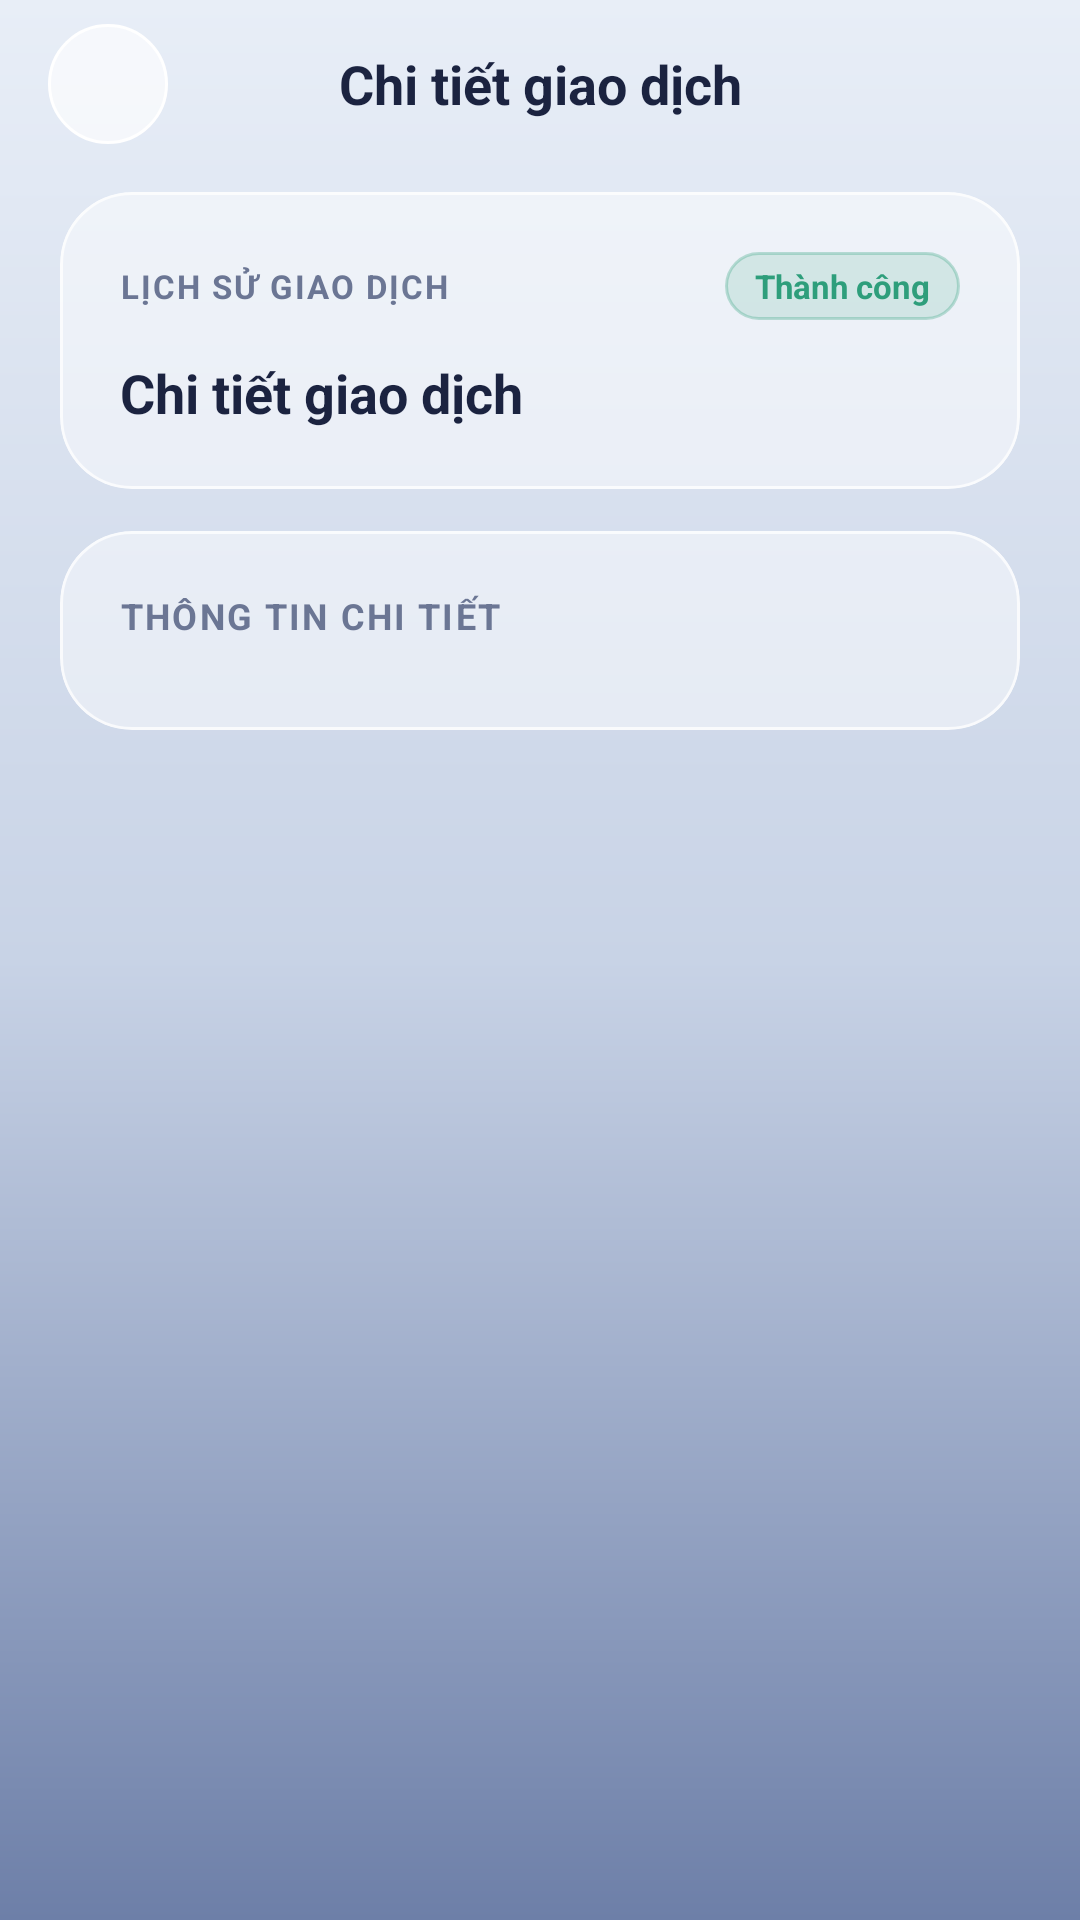

The Android layout XML behind this screen, and the referenced resources:
<!-- AndroidManifest.xml: application theme Theme.Final_term -->
<!-- res/layout/fragment_history_detail.xml -->
<?xml version="1.0" encoding="utf-8"?>
<LinearLayout xmlns:android="http://schemas.android.com/apk/res/android"
    xmlns:app="http://schemas.android.com/apk/res-auto"
    android:layout_width="match_parent"
    android:layout_height="match_parent"
    android:background="@drawable/background_gradient"
    android:orientation="vertical">

    
    <LinearLayout
        android:layout_width="match_parent"
        android:layout_height="56dp"
        android:gravity="center_vertical"
        android:orientation="horizontal"
        android:paddingStart="16dp"
        android:paddingEnd="16dp">

        <ImageButton
            android:id="@+id/back_button"
            android:layout_width="40dp"
            android:layout_height="40dp"
            android:background="@drawable/circle_action_button"
            android:contentDescription="Quay lại"
            android:padding="10dp"
            android:src="@drawable/ic_arrow_back"
            app:tint="@color/navy" />

        <TextView
            android:id="@+id/title_text"
            android:layout_width="0dp"
            android:layout_height="wrap_content"
            android:layout_marginHorizontal="8dp"
            android:layout_weight="1"
            android:fontFamily="sans-serif-medium"
            android:gravity="center"
            android:text="Chi tiết giao dịch"
            android:textColor="@color/ink"
            android:textSize="18sp"
            android:textStyle="bold" />

        <View
            android:layout_width="40dp"
            android:layout_height="40dp" />
    </LinearLayout>

    <ScrollView
        android:layout_width="match_parent"
        android:layout_height="0dp"
        android:layout_weight="1"
        android:clipToPadding="false"
        android:fillViewport="true"
        android:paddingStart="20dp"
        android:paddingTop="8dp"
        android:paddingEnd="20dp"
        android:paddingBottom="116dp"
        android:scrollbars="none">

        <LinearLayout
            android:layout_width="match_parent"
            android:layout_height="wrap_content"
            android:orientation="vertical">

            
            <com.google.android.material.card.MaterialCardView
                android:layout_width="match_parent"
                android:layout_height="wrap_content"
                app:cardBackgroundColor="@color/glass_card"
                app:cardCornerRadius="24dp"
                app:cardElevation="0dp"
                app:strokeColor="@color/glass_border"
                app:strokeWidth="1dp">

                <LinearLayout
                    android:layout_width="match_parent"
                    android:layout_height="wrap_content"
                    android:orientation="vertical"
                    android:padding="20dp">

                    <LinearLayout
                        android:layout_width="match_parent"
                        android:layout_height="wrap_content"
                        android:gravity="center_vertical"
                        android:orientation="horizontal">

                        <TextView
                            android:id="@+id/eyebrow_text"
                            android:layout_width="0dp"
                            android:layout_height="wrap_content"
                            android:layout_weight="1"
                            android:letterSpacing="0.06"
                            android:text="LỊCH SỬ GIAO DỊCH"
                            android:textColor="@color/ink_muted"
                            android:textSize="11sp"
                            android:textStyle="bold" />

                        <TextView
                            android:id="@+id/status_badge"
                            android:layout_width="wrap_content"
                            android:layout_height="wrap_content"
                            android:layout_marginStart="8dp"
                            android:background="@drawable/badge_status_success"
                            android:paddingHorizontal="10dp"
                            android:paddingVertical="4dp"
                            android:text="Thành công"
                            android:textColor="@color/success"
                            android:textSize="11sp"
                            android:textStyle="bold" />
                    </LinearLayout>

                    <TextView
                        android:id="@+id/heading_text"
                        android:layout_width="match_parent"
                        android:layout_height="wrap_content"
                        android:layout_marginTop="12dp"
                        android:text="Chi tiết giao dịch"
                        android:textColor="@color/ink"
                        android:textSize="18sp"
                        android:textStyle="bold" />

                    <TextView
                        android:id="@+id/amount_text"
                        android:layout_width="match_parent"
                        android:layout_height="wrap_content"
                        android:layout_marginTop="14dp"
                        android:background="@drawable/glass_panel_soft"
                        android:gravity="center"
                        android:paddingHorizontal="16dp"
                        android:paddingVertical="16dp"
                        android:textColor="@color/navy"
                        android:textSize="28sp"
                        android:textStyle="bold"
                        android:visibility="gone" />
                </LinearLayout>
            </com.google.android.material.card.MaterialCardView>

            
            <com.google.android.material.card.MaterialCardView
                android:layout_width="match_parent"
                android:layout_height="wrap_content"
                android:layout_marginTop="14dp"
                app:cardBackgroundColor="@color/glass_card"
                app:cardCornerRadius="24dp"
                app:cardElevation="0dp"
                app:strokeColor="@color/glass_border"
                app:strokeWidth="1dp">

                <LinearLayout
                    android:layout_width="match_parent"
                    android:layout_height="wrap_content"
                    android:orientation="vertical"
                    android:padding="20dp">

                    <TextView
                        android:layout_width="wrap_content"
                        android:layout_height="wrap_content"
                        android:letterSpacing="0.06"
                        android:text="THÔNG TIN CHI TIẾT"
                        android:textColor="@color/ink_muted"
                        android:textSize="12sp"
                        android:textStyle="bold" />

                    <LinearLayout
                        android:id="@+id/details_container"
                        android:layout_width="match_parent"
                        android:layout_height="wrap_content"
                        android:layout_marginTop="10dp"
                        android:orientation="vertical" />
                </LinearLayout>
            </com.google.android.material.card.MaterialCardView>
        </LinearLayout>
    </ScrollView>
</LinearLayout>
<!-- resources referenced by this layout -->
<resources>
  <color name="glass_border">#BFFFFFFF</color>
  <color name="glass_card">#73FFFFFF</color>
  <color name="ink">#FF1B2340</color>
  <color name="ink_muted">#FF6B7694</color>
  <color name="navy">#FF2F3E6E</color>
  <color name="success">#FF2E9E7B</color>
  <!-- drawable background_gradient (drawable) -->
  <?xml version="1.0" encoding="utf-8"?>
  <shape xmlns:android="http://schemas.android.com/apk/res/android">
      <gradient
          android:angle="270"
          android:startColor="#FFE8EEF7"
          android:centerColor="#FFC8D3E6"
          android:endColor="#FF6D7FA8"
          android:type="linear" />
  </shape>
  <!-- drawable badge_status_success (drawable) -->
  <?xml version="1.0" encoding="utf-8"?>
  <shape xmlns:android="http://schemas.android.com/apk/res/android"
      android:shape="rectangle">
      <corners android:radius="12dp" />
      <solid android:color="@color/success_bg" />
      <stroke
          android:width="1dp"
          android:color="#4D2E9E7B" />
  </shape>
  <!-- drawable circle_action_button (drawable) -->
  <?xml version="1.0" encoding="utf-8"?>
  <ripple xmlns:android="http://schemas.android.com/apk/res/android"
      android:color="@color/glass_card_pressed">
      <item>
          <shape android:shape="oval">
              <solid android:color="@color/glass_circle_btn" />
              <stroke
                  android:width="1dp"
                  android:color="@color/white" />
          </shape>
      </item>
  </ripple>
  <!-- drawable glass_panel_soft (drawable) -->
  <?xml version="1.0" encoding="utf-8"?>
  <shape xmlns:android="http://schemas.android.com/apk/res/android"
      android:shape="rectangle">
      <corners android:radius="20dp" />
      <solid android:color="@color/glass_soft" />
      <stroke
          android:width="1dp"
          android:color="@color/glass_border_subtle" />
  </shape>
  <style name="Theme.Final_term" parent="Base.Theme.Final_term" />
  <color name="success_bg">#262E9E7B</color>
  <color name="glass_card_pressed">#8AFFFFFF</color>
  <color name="glass_circle_btn">#A6FFFFFF</color>
  <color name="white">#FFFFFFFF</color>
  <color name="glass_soft">#47FFFFFF</color>
  <color name="glass_border_subtle">#66FFFFFF</color>
  <color name="slate_blue">#FF5A6C99</color>
  <color name="bg_mist">#FFF4F6FA</color>
  <color name="bg_slate_soft">#FFB9C4DC</color>
  <color name="danger">#FFD8475F</color>
  <color name="ink_faint">#FF9AA4BC</color>
  <style name="NimbusTextInputLayout" parent="Widget.Material3.TextInputLayout.OutlinedBox">
          <item name="boxBackgroundColor">@color/glass_card</item>
          <item name="boxStrokeColor">@color/text_input_stroke</item>
          <item name="boxCornerRadiusTopStart">16dp</item>
          <item name="boxCornerRadiusTopEnd">16dp</item>
          <item name="boxCornerRadiusBottomStart">16dp</item>
          <item name="boxCornerRadiusBottomEnd">16dp</item>
          <item name="hintTextColor">@color/navy</item>
          <item name="android:textColorHint">@color/ink_muted</item>
      </style>
  <style name="NimbusSpinnerStyle" parent="Widget.AppCompat.Spinner">
          <item name="android:popupBackground">@drawable/bg_nimbus_dropdown_popup</item>
          <item name="android:dropDownVerticalOffset">6dp</item>
      </style>
  <color name="bg_slate">#FF8D9CC0</color>
  <!-- drawable bg_nimbus_dropdown_popup (drawable) -->
  <?xml version="1.0" encoding="utf-8"?>
  <shape xmlns:android="http://schemas.android.com/apk/res/android"
      android:shape="rectangle">
      <solid android:color="@color/glass_sheet" />
      <corners android:radius="18dp" />
      <stroke
          android:width="1dp"
          android:color="@color/glass_border" />
  </shape>
  <color name="glass_sheet">#F2FFFFFF</color>
</resources>
